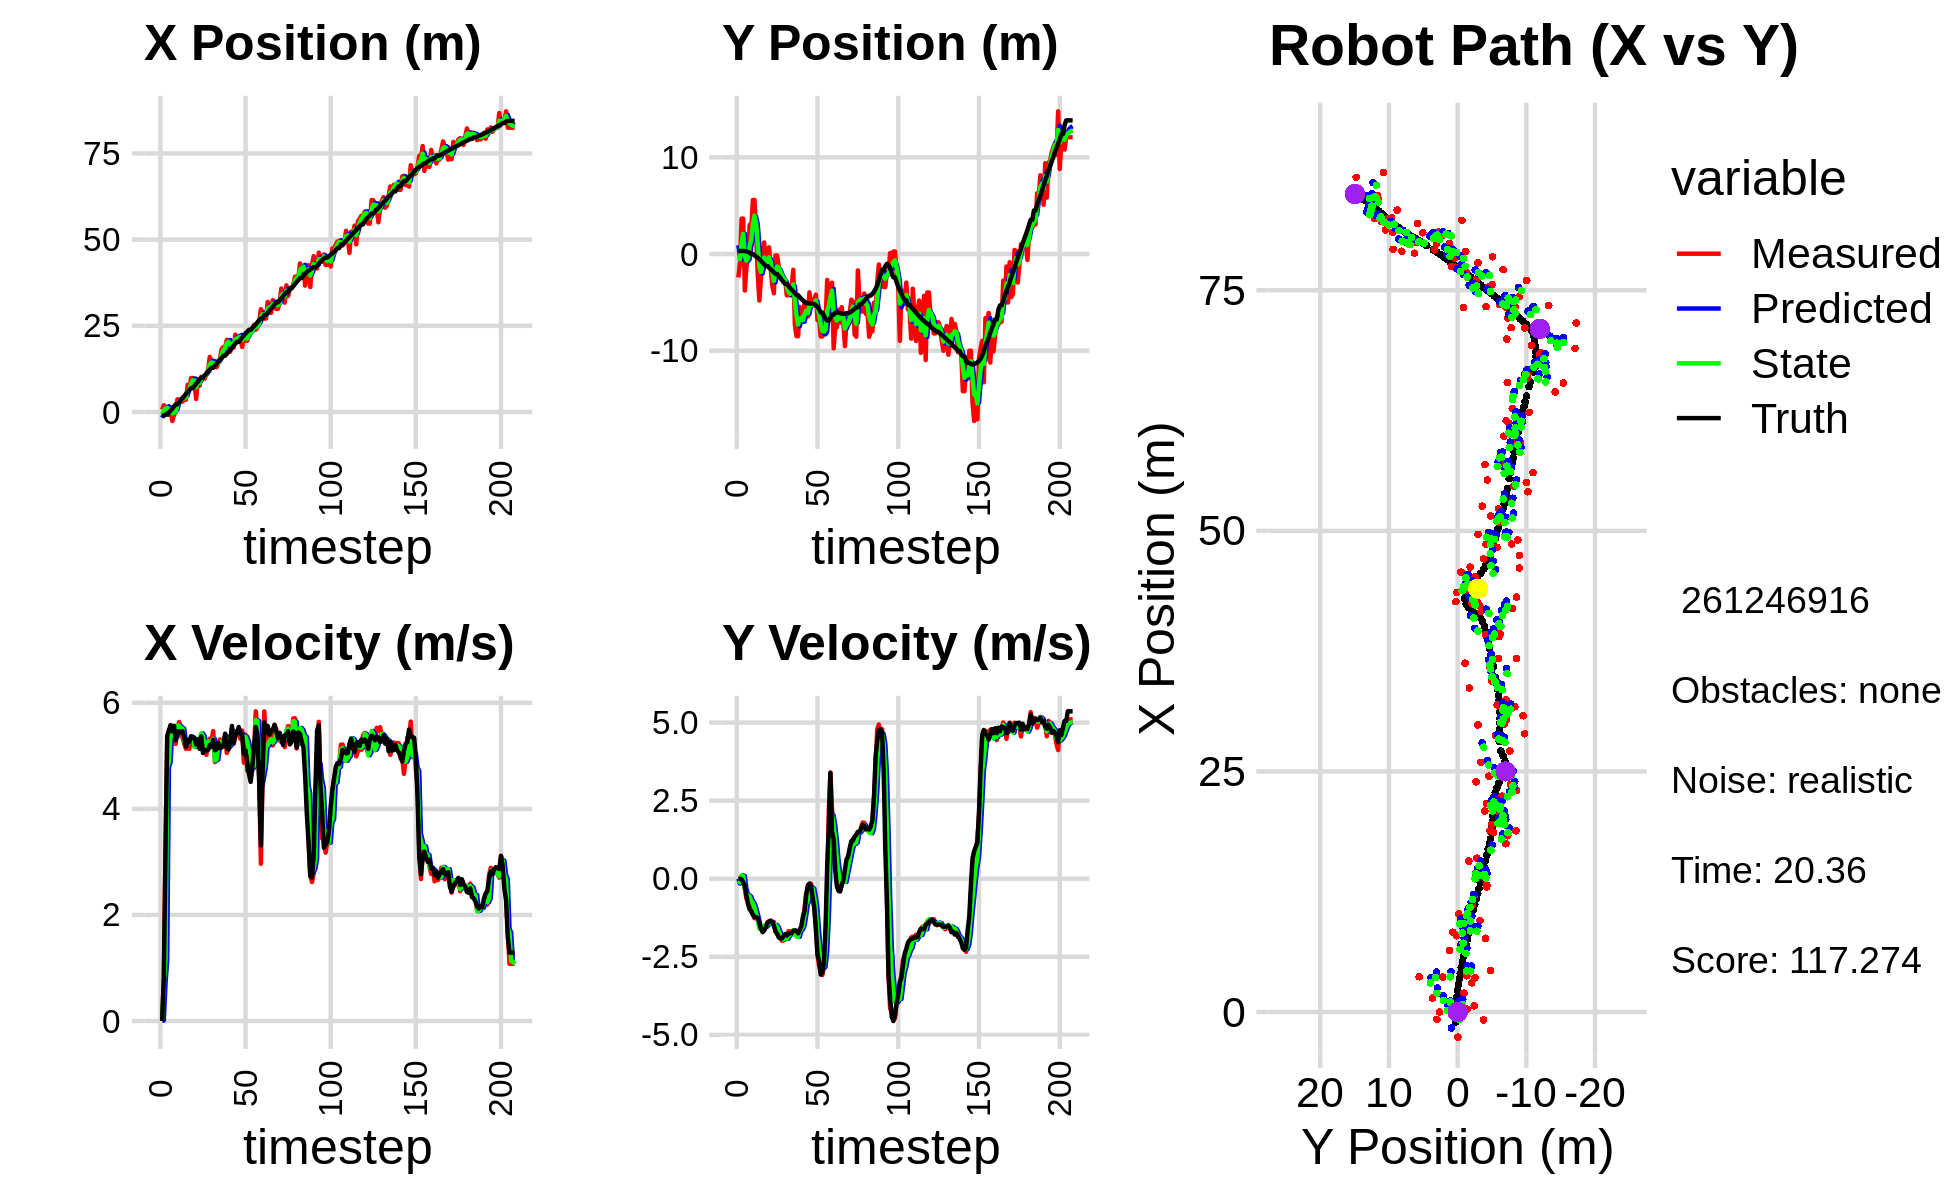

The table this chart was drawn from, first rows:
-3.473580837629508089e+00, 1.958789914409229116e+00, 0.000000000000000000e+00, -0.000000000000000000e+00, 0.000000000000000000e+00, 0.000000000000000000e+00, 0.000000000000000000e+00, 0.000000000000000000e+00, -1.660362445173812818e+00, 9.075117626633223411e-01, 0.000000000000000000e+00, 0.000000000000000000e+00, -1.061055183511407929e+00, 3.176878395211364947e-01, 0.000000000000000000e+00, 0.000000000000000000e+00, 0.000000000000000000e+00, 2.136941184289753437e-04
6.484127045736387540e-01, -2.422700792691998561e+00, 0.000000000000000000e+00, -0.000000000000000000e+00, -1.660362445173812818e+00, 9.075117626633223411e-01, 0.000000000000000000e+00, 0.000000000000000000e+00, -7.599868189573216748e-01, -2.988227799748627289e-01, 1.166502486351875777e-02, -1.570527094170869054e-01, -1.061055183511407929e+00, 3.176878395211364947e-01, 0.000000000000000000e+00, 0.000000000000000000e+00, 0.000000000000000000e+00, 1.244646846316754818e-04
1.957928180874013879e+00, -9.091324297538979637e-01, 7.839999265637969117e-01, -2.880932017678095535e-04, -7.588203164709698134e-01, -3.145280509165714333e-01, 1.166502486351875777e-02, -1.570527094170869054e-01, 4.248404633907921779e-01, -5.449664711969992581e-01, 7.014495236950415435e-01, -1.075608448124563549e-01, -1.027180671307042825e+00, 3.176799330270132504e-01, 8.000000000000000444e-01, 0.000000000000000000e+00, 8.000000119209289551e-01, 3.674658364616334438e-04
1.442850589991492072e+00, 3.660360614369092325e+00, 3.259974452280682833e+00, -1.290380942572142212e-02, 4.949854157602963101e-01, -5.557225556782449116e-01, 7.014495236950415435e-01, -1.075608448124563549e-01, 1.032625411924817715e+00, 1.075880450269715460e+00, 1.155841616587996779e+00, 1.072637254349779051e-01, -7.434358596405618025e-01, 3.163955612304381604e-01, 3.200000000000000178e+00, -1.799999999999999864e-02, 3.200000047683715820e+00, 3.958234097808599472e-03
1.442850589991492072e+00, 3.660360614369092325e+00, 5.344242838882891533e+00, -8.995129903299178831e-02, 1.148209573583617304e+00, 1.086606822813213302e+00, 1.155841616587996779e+00, 1.072637254349779051e-01, 1.207110651769522924e+00, 2.082667710751798129e+00, 4.776927610524281498e+00, 9.031510297387657094e-02, -7.434358596405618025e-01, 3.163955612304381604e-01, 5.375000000000000000e+00, -1.150000000000000050e-01, 5.375999927520751953e+00, 1.682985015213489532e-02
-8.109600541979727906e-01, -3.775978923933216880e+00, 5.315988986151316986e+00, -3.096515263835074028e-01, 1.684803412821951119e+00, 2.091699221049185820e+00, 4.776927610524281498e+00, 9.031510297387657094e-02, 6.650669589807725046e-01, -1.934201891524600647e-01, 4.880464198860626546e+00, -3.240740348921880010e-01, -1.887483597067280694e-01, 3.070698954089422505e-01, 5.487000000000000099e+00, -2.250000000000000056e-01, 5.491000175476074219e+00, 5.818334594368934631e-02
2.964579612332601810e-01, -1.394503624231885563e+00, 5.578147947109285631e+00, -6.422522166699791146e-01, 1.153113378866835070e+00, -2.258275926416788704e-01, 4.880464198860626546e+00, -3.240740348921880010e-01, 7.750875441143391109e-01, -6.883379351440302996e-01, 5.465419195280398768e+00, -4.923364595707865887e-01, 4.409437182759316509e-01, 2.727557109141102165e-01, 5.575999999999999623e+00, -5.430000000000000382e-01, 5.603000164031982422e+00, 1.146324127912521362e-01
-2.609187364620749516e+00, -2.669168491157421219e-02, 5.448008145674175573e+00, -6.272682871038935959e-01, 1.321629463642378877e+00, -7.375715811011089862e-01, 5.465419195280398768e+00, -4.923364595707865887e-01, -3.543166674132800509e-01, -4.650143315028912872e-01, 5.491544738289499072e+00, -5.310201101638249988e-01, 9.730482103362909641e-01, 2.163614239024130304e-01, 5.461000000000000298e+00, -8.189999999999999503e-01, 5.521999835968017578e+00, 1.146324127912521362e-01
-7.643558978937224913e-01, 3.024571745308404669e+00, 5.383536016365704668e+00, -8.549522146949397605e-01, 1.948378064156698342e-01, -5.181163425192737426e-01, 5.491544738289499072e+00, -5.310201101638249988e-01, -2.051494847446639902e-01, 8.498886710262262278e-01, 5.378235964807831948e+00, -5.698502738227539943e-01, 1.605120658978101966e+00, 1.186428942470973830e-01, 5.567000000000000171e+00, -9.809999999999999831e-01, 5.652999877929687500e+00, 1.574934571981430054e-01
-1.025056874828862881e-02, 2.626000685714779959e+00, 5.224691978650412238e+00, -1.007787568747631424e+00, 3.326741117361192712e-01, 7.929036436439508284e-01, 5.378235964807831948e+00, -5.698502738227539943e-01, 1.725655415895013256e-01, 1.493601019927744078e+00, 5.357737661956238462e+00, -7.116163894017768499e-01, 2.228617668125524531e+00, -2.181105396823568114e-04, 5.294999999999999929e+00, -1.044000000000000039e+00, 5.396999835968017578e+00, 1.905491650104522705e-01
3.668687105146555716e+00, 5.592233224098685618e+00, 5.529779133134151259e+00, -1.134710325772378514e+00, 7.083393077851252162e-01, 1.422439380987566393e+00, 5.357737661956238462e+00, -7.116163894017768499e-01, 1.946450412420875464e+00, 3.031316946438555426e+00, 5.568325674295206085e+00, -7.736991363034666502e-01, 2.228617668125524531e+00, -2.181105396823568114e-04, 5.455000000000000071e+00, -1.153999999999999915e+00, 5.574999809265136719e+00, 2.023904621601104736e-01
3.668687105146555716e+00, 5.592233224098685618e+00, 5.637797461283357237e+00, -1.265117534026942936e+00, 2.503282979850395940e+00, 2.953947032808208917e+00, 5.568325674295206085e+00, -7.736991363034666502e-01, 3.007935348457714042e+00, 3.965872879720575561e+00, 5.570311754260602655e+00, -9.123727242957593297e-01, 2.849387168585503449e+00, -1.272496747071842349e-01, 5.463000000000000078e+00, -1.231000000000000094e+00, 5.599999904632568359e+00, 2.207425683736801147e-01
3.631415471167133813e+00, 2.163423938380553135e+00, 5.526459752430252337e+00, -1.245177566680094161e+00, 3.564966523883774219e+00, 3.874635607290999761e+00, 5.570311754260602655e+00, -9.123727242957593297e-01, 3.594682815986273816e+00, 3.201515899268131182e+00, 5.533810011972795095e+00, -1.113298390545894190e+00, 3.477377891921060726e+00, -2.666750721487242681e-01, 5.440000000000000391e+00, -1.229000000000000092e+00, 5.577000141143798828e+00, 2.216113656759262085e-01
3.036877453580207664e+00, -2.045088426885343313e+00, 5.334277453024721893e+00, -1.201876593063570198e+00, 4.148063817183553326e+00, 3.090186060213541808e+00, 5.533810011972795095e+00, -1.113298390545894190e+00, 3.652844102909534207e+00, 1.094596110237080255e+00, 5.512037978799409821e+00, -1.326168458509330961e+00, 3.998354912122223936e+00, -3.845324684979180563e-01, 5.463000000000000078e+00, -1.254000000000000004e+00, 5.605000019073486328e+00, 2.216113656759262085e-01
4.303159773226387763e+00, -4.807026343409973812e+00, 5.230857662682192988e+00, -1.515600604727624701e+00, 4.204047900789475101e+00, 9.619792643861471149e-01, 5.512037978799409821e+00, -1.326168458509330961e+00, 4.258010848486613042e+00, -1.283281054707270830e+00, 5.271127516697502458e+00, -1.590909241954886699e+00, 4.623057365461297863e+00, -5.355333848358929671e-01, 5.339999999999999858e+00, -1.415999999999999925e+00, 5.524000167846679688e+00, 2.820196747779846191e-01
3.559087276163207303e+00, -2.527962164325786798e+00, 5.129045208993541216e+00, -1.486101232668588290e+00, 4.785123600156363288e+00, -1.442371978902759588e+00, 5.271127516697502458e+00, -1.590909241954886699e+00, 4.245890878904287291e+00, -1.861202638987858649e+00, 5.258771736006814024e+00, -1.578673335958123758e+00, 5.229138374615804885e+00, -7.082528633951391539e-01, 5.171000000000000263e+00, -1.604000000000000092e+00, 5.414000034332275391e+00, 2.820196747779846191e-01
7.923058986677078863e+00, 1.478923985908744410e-01, 5.203887432939277247e+00, -1.678862375568247911e+00, 4.771768052504969049e+00, -2.019069972583670936e+00, 5.258771736006814024e+00, -1.578673335958123758e+00, 6.099619138776844807e+00, -1.180098082251800795e+00, 5.277316332352772754e+00, -1.555578943482987198e+00, 5.829924583461832732e+00, -8.999862245266715410e-01, 5.298000000000000043e+00, -1.711000000000000076e+00, 5.567999839782714844e+00, 3.120750188827514648e-01
6.404708102104800460e+00, 1.191907209906187370e+00, 5.131132577354974522e+00, -1.617368141454131214e+00, 6.627350772012121638e+00, -1.335655976600099493e+00, 5.277316332352772754e+00, -1.555578943482987198e+00, 6.516360330920276667e+00, -3.559220822247286531e-01, 5.257119839294299268e+00, -1.500900030720481171e+00, 6.335139274422467714e+00, -1.060556368113945158e+00, 5.261000000000000121e+00, -1.657999999999999918e+00, 5.515999794006347656e+00, 3.053489923477172852e-01
9.846492767080336606e+00, -9.034115532934471338e-01, 5.310072361217461179e+00, -1.544031683326092530e+00, 7.042072314849706416e+00, -5.060120852967767702e-01, 5.257119839294299268e+00, -1.500900030720481171e+00, 8.219164267475889574e+00, -6.614174065220248533e-01, 5.361603785738812356e+00, -1.532991922656545603e+00, 6.948288917831799694e+00, -1.242799239549029267e+00, 5.368999999999999773e+00, -1.560999999999999943e+00, 5.591000080108642578e+00, 2.829713523387908936e-01
9.846492767080336606e+00, -9.034115532934471338e-01, 5.271602717072462418e+00, -1.394781180762713735e+00, 8.755324646049770010e+00, -8.147165987876794357e-01, 5.361603785738812356e+00, -1.532991922656545603e+00, 9.212270038214148471e+00, -8.457001821405339959e-01, 5.340304402949619167e+00, -1.472721821297596101e+00, 6.948288917831799694e+00, -1.242799239549029267e+00, 5.352000000000000313e+00, -1.415000000000000036e+00, 5.535999774932861328e+00, 2.586568892002105713e-01
8.291435420414657642e+00, 6.954824157256640493e-01, 5.173962705537729079e+00, -1.368947206184726317e+00, 9.746300478509111187e+00, -9.929723642702936726e-01, 5.340304402949619167e+00, -1.472721821297596101e+00, 9.142441735756374754e+00, -3.347234666520878532e-01, 5.166075171707158908e+00, -1.371925317689348667e+00, 7.563349723763695742e+00, -1.409234122851115600e+00, 5.333000000000000185e+00, -1.364999999999999991e+00, 5.505000114440917969e+00, 2.506666481494903564e-01
3.771822929673548153e+00, -1.357939826056781207e+00, 5.218641651883587862e+00, -1.336244443736177123e+00, 9.659049252927090379e+00, -4.719159984210227199e-01, 5.166075171707158908e+00, -1.371925317689348667e+00, 7.145836070900761783e+00, -8.150260007264846784e-01, 5.216437284341843394e+00, -1.384453667036958269e+00, 8.173583030609362865e+00, -1.565507965525539502e+00, 5.213000000000000078e+00, -1.352999999999999980e+00, 5.386000156402587891e+00, 2.506666481494903564e-01
9.514744400682108250e+00, -3.251881675948750328e+00, 5.285509466487120278e+00, -1.377255427604467730e+00, 7.667479799334945945e+00, -9.534713674301804609e-01, 5.216437284341843394e+00, -1.384453667036958269e+00, 8.441193925524597574e+00, -1.845753982762466938e+00, 5.314819718430205953e+00, -1.454699753859892031e+00, 8.775900840887787879e+00, -1.722122625975608168e+00, 5.310999999999999943e+00, -1.403000000000000025e+00, 5.493000030517578125e+00, 2.549037039279937744e-01
7.665914296982028198e+00, -4.062192873746085731e+00, 5.159462279747889291e+00, -1.384526296381242805e+00, 8.972675897367619058e+00, -1.991223958148456097e+00, 5.314819718430205953e+00, -1.454699753859892031e+00, 8.395940397493799168e+00, -2.793543958495354751e+00, 5.301101805679532930e+00, -1.489868115163363926e+00, 9.376679420499854700e+00, -1.883569674814611350e+00, 5.131999999999999673e+00, -1.497000000000000108e+00, 5.346000194549560547e+00, 2.621705234050750732e-01
1.020301507398544594e+01, -1.508761218393250558e-01, 5.412773241880754149e+00, -1.664769065584484009e+00, 8.926050578061753171e+00, -2.942530770011690944e+00, 5.301101805679532930e+00, -1.489868115163363926e+00, 9.457644244327326533e+00, -1.862955527353501894e+00, 5.424362577362343174e+00, -1.479731724277209892e+00, 9.984879493926355210e+00, -2.068189339317106690e+00, 5.365999999999999659e+00, -1.689000000000000057e+00, 5.625999927520751953e+00, 2.983808517456054688e-01
1.020301507398544594e+01, -1.508761218393250558e-01, 5.086044741864318652e+00, -1.750940288713894510e+00, 1.000008050206356103e+01, -2.010928699781223017e+00, 5.424362577362343174e+00, -1.479731724277209892e+00, 1.004842330272717987e+01, -1.295528034888589142e+00, 5.372466321790036581e+00, -1.543053636494213565e+00, 9.984879493926355210e+00, -2.068189339317106690e+00, 5.051999999999999602e+00, -1.758000000000000007e+00, 5.348999977111816406e+00, 3.315553665161132812e-01
9.701257228505525632e+00, -1.298489109695355470e+00, 5.138177230549025865e+00, -1.864481596373435357e+00, 1.058566993490618380e+01, -1.449833398538010520e+00, 5.372466321790036581e+00, -1.543053636494213565e+00, 1.022560108118109312e+01, -1.399144354339949103e+00, 5.151443658526598135e+00, -1.684127557400028508e+00, 1.057084560363370507e+01, -2.268050150673023957e+00, 5.112000000000000099e+00, -1.872999999999999998e+00, 5.443999767303466797e+00, 3.480924665927886963e-01
1.112132024420051124e+01, -2.160005645228924465e+00, 5.018517543786996882e+00, -1.888259923838794707e+00, 1.074074544703375267e+01, -1.567557110079951910e+00, 5.151443658526598135e+00, -1.684127557400028508e+00, 1.088840038240440045e+01, -1.802703418923363055e+00, 5.128880230840477061e+00, -1.796197932465821046e+00, 1.115868854509909980e+01, -2.480583385993615941e+00, 5.099000000000000199e+00, -1.909000000000000030e+00, 5.445000171661376953e+00, 3.598735630512237549e-01
1.214807215303193288e+01, -2.466287480570017898e+00, 5.276837379651635906e+00, -1.985454959890763371e+00, 1.140128840548844735e+01, -1.982323212169945226e+00, 5.128880230840477061e+00, -1.796197932465821046e+00, 1.170784052233658734e+01, -2.174991629392796888e+00, 5.272403896192518147e+00, -1.897718636032019734e+00, 1.174430561065212686e+01, -2.700710729984034941e+00, 5.110999999999999766e+00, -1.911999999999999922e+00, 5.456999778747558594e+00, 3.555079400539398193e-01
1.599490118060996657e+01, -2.813828968579661804e+00, 5.322953572046546178e+00, -1.976322080683965865e+00, 1.223508091195583880e+01, -2.364763492995998639e+00, 5.272403896192518147e+00, -1.897718636032019734e+00, 1.385010084790780027e+01, -2.541093825751917112e+00, 5.252757557439316827e+00, -1.947987091616028676e+00, 1.233570385003248049e+01, -2.919001298337735140e+00, 5.206999999999999851e+00, -1.834000000000000075e+00, 5.520999908447265625e+00, 3.555079400539398193e-01
1.440957295863261045e+01, -2.613282756059051248e+00, 5.283313581104168044e+00, -1.835278147396135262e+00, 1.437537660365173231e+01, -2.735892534913519913e+00, 5.252757557439316827e+00, -1.947987091616028676e+00, 1.438816928250026095e+01, -2.685455555087221224e+00, 5.279884399412461349e+00, -1.892832902463536415e+00, 1.283144474067461260e+01, -3.091892438401221188e+00, 5.166999999999999815e+00, -1.772000000000000020e+00, 5.462999820709228516e+00, 3.343321979045867920e-01
1.316809529035264781e+01, -4.261523918939141176e+00, 5.464940542945715407e+00, -1.869920085584536817e+00, 1.491615772244150762e+01, -2.874738845333574933e+00, 5.279884399412461349e+00, -1.892832902463536415e+00, 1.418933650355523213e+01, -3.412615973412484571e+00, 5.320102511296194159e+00, -1.927162135233296825e+00, 1.283144474067461260e+01, -3.091892438401221188e+00, 5.301000000000000156e+00, -1.820999999999999952e+00, 5.605000019073486328e+00, 3.296793103218078613e-01
1.316809529035264781e+01, -4.261523918939141176e+00, 4.882134818966577861e+00, -1.676605338304794968e+00, 1.472134675468485199e+01, -3.605332186935814143e+00, 5.320102511296194159e+00, -1.927162135233296825e+00, 1.409072736779621771e+01, -3.853828582629505561e+00, 4.909018145487822338e+00, -1.834417140996092987e+00, 1.343559551264504037e+01, -3.299040036494262917e+00, 5.105000000000000426e+00, -1.752000000000000002e+00, 5.396999835968017578e+00, 3.307977318763732910e-01
1.299388933213253594e+01, -4.230486647575982140e+00, 4.954970545536684590e+00, -1.686127233990805552e+00, 1.458162918234500083e+01, -4.037270296729114527e+00, 4.909018145487822338e+00, -1.834417140996092987e+00, 1.390736139376130431e+01, -4.108571666211301654e+00, 4.927346436397265883e+00, -1.773201056811647636e+00, 1.402538013435714781e+01, -3.501417117426441461e+00, 5.125000000000000000e+00, -1.747000000000000108e+00, 5.414999961853027344e+00, 3.279984891414642334e-01
1.417885896562994752e+01, -3.354240195734534247e+00, 5.233448592663170196e+00, -1.739608966201319662e+00, 1.440009603740103117e+01, -4.285891771892466728e+00, 4.927346436397265883e+00, -1.773201056811647636e+00, 1.429086098745571221e+01, -3.923307775447152146e+00, 5.187290405654621850e+00, -1.727935026213289760e+00, 1.461586475365715820e+01, -3.702091888765080441e+00, 5.240000000000000213e+00, -1.739000000000000101e+00, 5.520999908447265625e+00, 3.209121525287628174e-01
1.568826377403983052e+01, -1.630078748905690045e+00, 5.310134332671852420e+00, -1.724054643430815714e+00, 1.480959002802117475e+01, -4.096101278068481122e+00, 5.187290405654621850e+00, -1.727935026213289760e+00, 1.519994424817787682e+01, -3.138508300129795536e+00, 5.199243955207851542e+00, -1.646648644951620444e+00, 1.511546421017649955e+01, -3.867894367705553282e+00, 5.149000000000000021e+00, -1.667000000000000037e+00, 5.412000179290771484e+00, 3.139356672763824463e-01
1.831979250919179947e+01, -7.289679245829182364e+00, 5.214353101367934507e+00, -1.672452060896753911e+00, 1.571986864369866232e+01, -3.303173164624957359e+00, 5.199243955207851542e+00, -1.646648644951620444e+00, 1.681317355824989690e+01, -4.851695227666597887e+00, 5.266757272898538567e+00, -1.786770257661011607e+00, 1.570649433152932062e+01, -4.059641079295329469e+00, 5.157000000000000028e+00, -1.655999999999999917e+00, 5.415999889373779297e+00, 3.103741407394409180e-01
1.883453631438792186e+01, -8.493130879205653017e+00, 5.233397470573193822e+00, -1.678560353508824710e+00, 1.733984928553974925e+01, -5.030372253432698670e+00, 5.266757272898538567e+00, -1.786770257661011607e+00, 1.797575255370908209e+01, -6.372162962269612763e+00, 5.250977616573341500e+00, -1.849201657437367974e+00, 1.630104160305068106e+01, -4.250707822038306105e+00, 5.200000000000000178e+00, -1.675000000000000044e+00, 5.462999820709228516e+00, 3.103741407394409180e-01
1.883453631438792186e+01, -8.493130879205653017e+00, 5.386732984164313898e+00, -1.740697046905673950e+00, 1.850085031536641722e+01, -6.557083128013349693e+00, 5.250977616573341500e+00, -1.849201657437367974e+00, 1.863408359221224941e+01, -7.306084896280852448e+00, 5.375306560900773967e+00, -1.862240786683209359e+00, 1.630104160305068106e+01, -4.250707822038306105e+00, 5.416999999999999815e+00, -1.749000000000000110e+00, 5.691999912261962891e+00, 3.125534057617187500e-01
2.094039535516607131e+01, -5.469181852480055284e+00, 5.053275639378305151e+00, -1.618037014978782384e+00, 1.917161424830232619e+01, -7.492308974949173361e+00, 5.375306560900773967e+00, -1.862240786683209359e+00, 1.989125402423734812e+01, -6.700649933867738106e+00, 5.314526122785685480e+00, -1.685979114367613274e+00, 1.691547679918486935e+01, -4.448953346997048364e+00, 5.152999999999999581e+00, -1.647000000000000020e+00, 5.408999919891357422e+00, 3.098804354667663574e-01
2.035604023964167908e+01, -6.157528715490636628e+00, 5.146127758585826939e+00, -1.589454867896888057e+00, 2.042270663651591533e+01, -6.869247845304499833e+00, 5.314526122785685480e+00, -1.685979114367613274e+00, 2.040358473819364349e+01, -6.590480910740909692e+00, 5.167574528243355836e+00, -1.619168720921484228e+00, 1.751223659506501562e+01, -4.639750198780973278e+00, 5.118000000000000327e+00, -1.518000000000000016e+00, 5.337999820709228516e+00, 2.995691597461700439e-01
1.748845654713950992e+01, -7.022336439842158384e+00, 5.268663305709330835e+00, -1.358553570907633290e+00, 2.092034219101797987e+01, -6.752397782833058137e+00, 5.167574528243355836e+00, -1.619168720921484228e+00, 1.946311702654826448e+01, -6.850669691956960961e+00, 5.207456569996868900e+00, -1.509366304595227692e+00, 1.800066852585270993e+01, -4.787415700400889484e+00, 5.248999999999999666e+00, -1.213999999999999968e+00, 5.388000011444091797e+00, 2.523582577705383301e-01
1.951022934886503890e+01, -4.985167620731675520e+00, 5.522611089872199841e+00, -9.516216559871113478e-01, 1.998386268354795092e+01, -7.001606322416483508e+00, 5.207456569996868900e+00, -1.509366304595227692e+00, 1.976780483963808877e+01, -6.204672466816634646e+00, 5.469941001005611980e+00, -1.190830721249053425e+00, 1.860567569707216151e+01, -4.938551144895255263e+00, 5.562999999999999723e+00, -1.040000000000000036e+00, 5.658999919891357422e+00, 1.706380248069763184e-01
1.867687201504717009e+01, -5.245401876427981946e+00, 5.223869132894854772e+00, -4.590499344236613766e-01, 2.031479893973865103e+01, -6.323755538941539633e+00, 5.469941001005611980e+00, -1.190830721249053425e+00, 1.958501338348891707e+01, -5.886694938631699792e+00, 5.445116365495400679e+00, -8.233398339307500535e-01, 1.923219966904060385e+01, -5.042286591631814474e+00, 5.241999999999999993e+00, -5.320000000000000284e-01, 5.269000053405761719e+00, 8.765031397342681885e-02
2.244274950035302041e+01, -6.458119588352399632e+00, 5.363331563672043778e+00, -4.713052605189679833e-01, 2.012952502003845723e+01, -5.969028922024774531e+00, 5.445116365495400679e+00, -8.233398339307500535e-01, 2.110735358606359569e+01, -6.150097963325891648e+00, 5.422875266401394612e+00, -6.790492135071221069e-01, 1.984161663050969437e+01, -5.092415051928210978e+00, 5.391000000000000014e+00, -2.109999999999999931e-01, 5.394999980926513672e+00, 8.765031397342681885e-02
2.089437258227878047e+01, -3.963377313502083332e+00, 5.390902768025950031e+00, -1.827673981636533940e-01, 2.164964111270373337e+01, -6.218002884676604225e+00, 5.422875266401394612e+00, -6.790492135071221069e-01, 2.132262176038129198e+01, -5.330131789099891826e+00, 5.423572672840385245e+00, -3.807346073492884897e-01, 2.036009883917737184e+01, -5.110747055672465677e+00, 5.440000000000000391e+00, -1.539999999999999980e-01, 5.441999912261962891e+00, 3.388994932174682617e-02
2.137675368783538588e+01, -5.165372768646914636e+00, 5.456715422738754206e+00, -1.579208759540881579e-01, 2.186497902766533130e+01, -5.368205249834820947e+00, 5.423572672840385245e+00, -3.807346073492884897e-01, 2.165775404196401510e+01, -5.283858909068921861e+00, 5.441993972423961878e+00, -2.728969457125583475e-01, 2.036009883917737184e+01, -5.110747055672465677e+00, 5.543000000000000149e+00, -2.409999999999999920e-01, 5.547999858856201172e+00, 2.893257141113281250e-02
2.137675368783538588e+01, -5.165372768646914636e+00, 5.319985365418490986e+00, -3.723528766318897065e-01, 2.220195343920641307e+01, -5.311148603640178045e+00, 5.441993972423961878e+00, -2.728969457125583475e-01, 2.183449552952713546e+01, -5.257042739739858028e+00, 5.429780179543189256e+00, -3.134194239659760517e-01, 2.099302577936556347e+01, -5.131581502333455447e+00, 5.421999999999999709e+00, -6.149999999999999911e-01, 5.456999778747558594e+00, 6.987737864255905151e-02
1.885517621044939318e+01, -4.721214221371187847e+00, 5.476641132272296986e+00, -9.297445891992838218e-01, 2.237747354748145412e+01, -5.288384682136455517e+00, 5.429780179543189256e+00, -3.134194239659760517e-01, 2.089267235823428948e+01, -5.083630727790033887e+00, 5.396510830000594616e+00, -5.753580017848950456e-01, 2.161930274956344533e+01, -5.181079105922407280e+00, 5.399000000000000021e+00, -9.170000000000000373e-01, 5.475999832153320312e+00, 1.681622117757797241e-01
2.165981751666415889e+01, -4.200248317738786596e+00, 4.868642346748933925e+00, -1.532037412732910608e+00, 2.143232344123434885e+01, -5.141166527968523248e+00, 5.396510830000594616e+00, -5.753580017848950456e-01, 2.146811285707196504e+01, -4.799834618608649350e+00, 5.316203937470818985e+00, -9.800127479637678052e-01, 2.223376274110216144e+01, -5.292870716327745306e+00, 5.036999999999999922e+00, -1.586000000000000076e+00, 5.281000137329101562e+00, 3.048646450042724609e-01
2.065512847900379967e+01, -6.834407882962610259e+00, 5.397998738708864153e+00, -2.420880895039670744e+00, 2.199973325081904818e+01, -4.897835893405026120e+00, 5.316203937470818985e+00, -9.800127479637678052e-01, 2.142952000445128391e+01, -5.685917852237428072e+00, 5.358741163543608188e+00, -1.697517055862138413e+00, 2.282185840586943115e+01, -5.486849979875205285e+00, 5.099000000000000199e+00, -2.410000000000000142e+00, 5.639999866485595703e+00, 4.215870797634124756e-01
2.069358348852383500e+01, -6.710965114004375565e+00, 4.719119326865526709e+00, -2.791630277014104600e+00, 2.196539412080564446e+01, -5.855669557823642180e+00, 5.358741163543608188e+00, -1.697517055862138413e+00, 2.134634840141535150e+01, -6.215214622129445310e+00, 5.272624144836323801e+00, -2.222541753533544551e+00, 2.330642318690632919e+01, -5.715233998037002827e+00, 4.855000000000000426e+00, -2.638999999999999790e+00, 5.526000022888183594e+00, 5.341886281967163086e-01
2.302427452796921870e+01, -8.528658585027955041e+00, 5.032407856738456253e+00, -2.976958446288309634e+00, 2.187361081589898504e+01, -6.437468797482799765e+00, 5.272624144836323801e+00, -2.222541753533544551e+00, 2.237064595523539978e+01, -7.268360202399329673e+00, 5.089092403270353948e+00, -2.632931041786939375e+00, 2.385293579080009962e+01, -6.043444828687391635e+00, 4.652999999999999581e+00, -3.068999999999999950e+00, 5.573999881744384766e+00, 5.341886281967163086e-01
2.302427452796921870e+01, -8.528658585027955041e+00, 4.608767277676319551e+00, -3.085025157520215000e+00, 2.287955519556243544e+01, -7.531653306578023788e+00, 5.089092403270353948e+00, -2.632931041786939375e+00, 2.288543844742891409e+01, -7.930111495909092589e+00, 5.016469234686765866e+00, -2.870613611687322209e+00, 2.385293579080009962e+01, -6.043444828687391635e+00, 4.509000000000000341e+00, -3.007000000000000117e+00, 5.420000076293945312e+00, 5.898799896240234375e-01
2.363815397011965302e+01, -7.732321218833953402e+00, 4.727985370757698647e+00, -2.810009667937317435e+00, 2.338708537089759076e+01, -8.217172857077825299e+00, 5.016469234686765866e+00, -2.870613611687322209e+00, 2.350811207721846685e+01, -8.027395372177121402e+00, 4.772375210959772573e+00, -2.827435336235176955e+00, 2.437692451456605269e+01, -6.390110688648202419e+00, 4.802999999999999936e+00, -2.709000000000000075e+00, 5.514999866485595703e+00, 5.362440347671508789e-01
2.526879909608677366e+01, -7.117743806801411388e+00, 5.103025276341002225e+00, -1.823374794557807821e+00, 2.398534959831444269e+01, -8.310138905800638298e+00, 4.772375210959772573e+00, -2.827435336235176955e+00, 2.457333253177217358e+01, -7.821965243271292501e+00, 4.812365707894451283e+00, -2.332495667296677233e+00, 2.492503929148882236e+01, -6.703096107791902902e+00, 5.177999999999999936e+00, -1.568000000000000060e+00, 5.409999847412109375e+00, 3.431743979454040527e-01
2.391659224043501908e+01, -2.683962063154155864e+00, 5.839139210753098830e+00, -3.563034684741958613e-01, 2.505456910256161862e+01, -8.055214810000959957e+00, 4.812365707894451283e+00, -2.332495667296677233e+00, 2.452095964981470999e+01, -5.920092997821095437e+00, 5.676028463699416271e+00, -1.260909505369925299e+00, 2.541211414331543494e+01, -6.874483303270627843e+00, 5.543000000000000149e+00, 4.010000000000000231e-01, 5.557000160217285156e+00, 6.094429641962051392e-02
2.451435613668229863e+01, -4.550374226457178040e+00, 5.517496910988519687e+00, 2.189365729483594869e+00, 2.508856249618465029e+01, -6.046183948358088145e+00, 5.676028463699416271e+00, -1.260909505369925299e+00, 2.482426352638360001e+01, -5.378820275888728908e+00, 5.656557302783277841e+00, 3.560196644653319531e-01, 2.604823589341331669e+01, -6.890352444447697344e+00, 5.397999999999999687e+00, 1.641000000000000014e+00, 5.640999794006347656e+00, -3.777483105659484863e-01
2.595147985221249698e+01, -3.391216949709487505e+00, 4.575234738594982531e+00, 3.399591874383790735e+00, 2.538991925666192628e+01, -5.343218309442195668e+00, 5.656557302783277841e+00, 3.560196644653319531e-01, 2.568386501612097561e+01, -4.508930311725816154e+00, 4.733671644047202420e+00, 1.802722185028114099e+00, 2.663537120805684921e+01, -6.629535393434818680e+00, 4.503000000000000114e+00, 3.390000000000000124e+00, 5.637000083923339844e+00, -6.390331387519836426e-01
2.983486962335761916e+01, -2.958848910681036060e+00, 2.964270668914089413e+00, 2.202577803168455972e+00, 2.615723218052569621e+01, -4.328658093223004322e+00, 4.733671644047202420e+00, 1.802722185028114099e+00, 2.752486954467807578e+01, -3.786759393928878836e+00, 4.443405163304053218e+00, 2.028665495714216505e+00, 2.712572288524069819e+01, -6.284221367981650097e+00, 3.313000000000000167e+00, 1.500000000000000000e+00, 3.637000083923339844e+00, -6.390331387519836426e-01
2.892033803480851972e+01, -9.754363731947634619e+00, 4.616504314528675934e+00, 1.783392201240113772e+00, 2.796921006100848217e+01, -3.583892844357457363e+00, 4.443405163304053218e+00, 2.028665495714216505e+00, 2.836025608543990728e+01, -5.985899544330400168e+00, 4.612945711154952555e+00, 1.718306682418551556e+00, 2.712572288524069819e+01, -6.284221367981650097e+00, 4.666999999999999815e+00, 1.272000000000000020e+00, 4.836999893188476562e+00, -3.686474263668060303e-01
... 148 more rows
